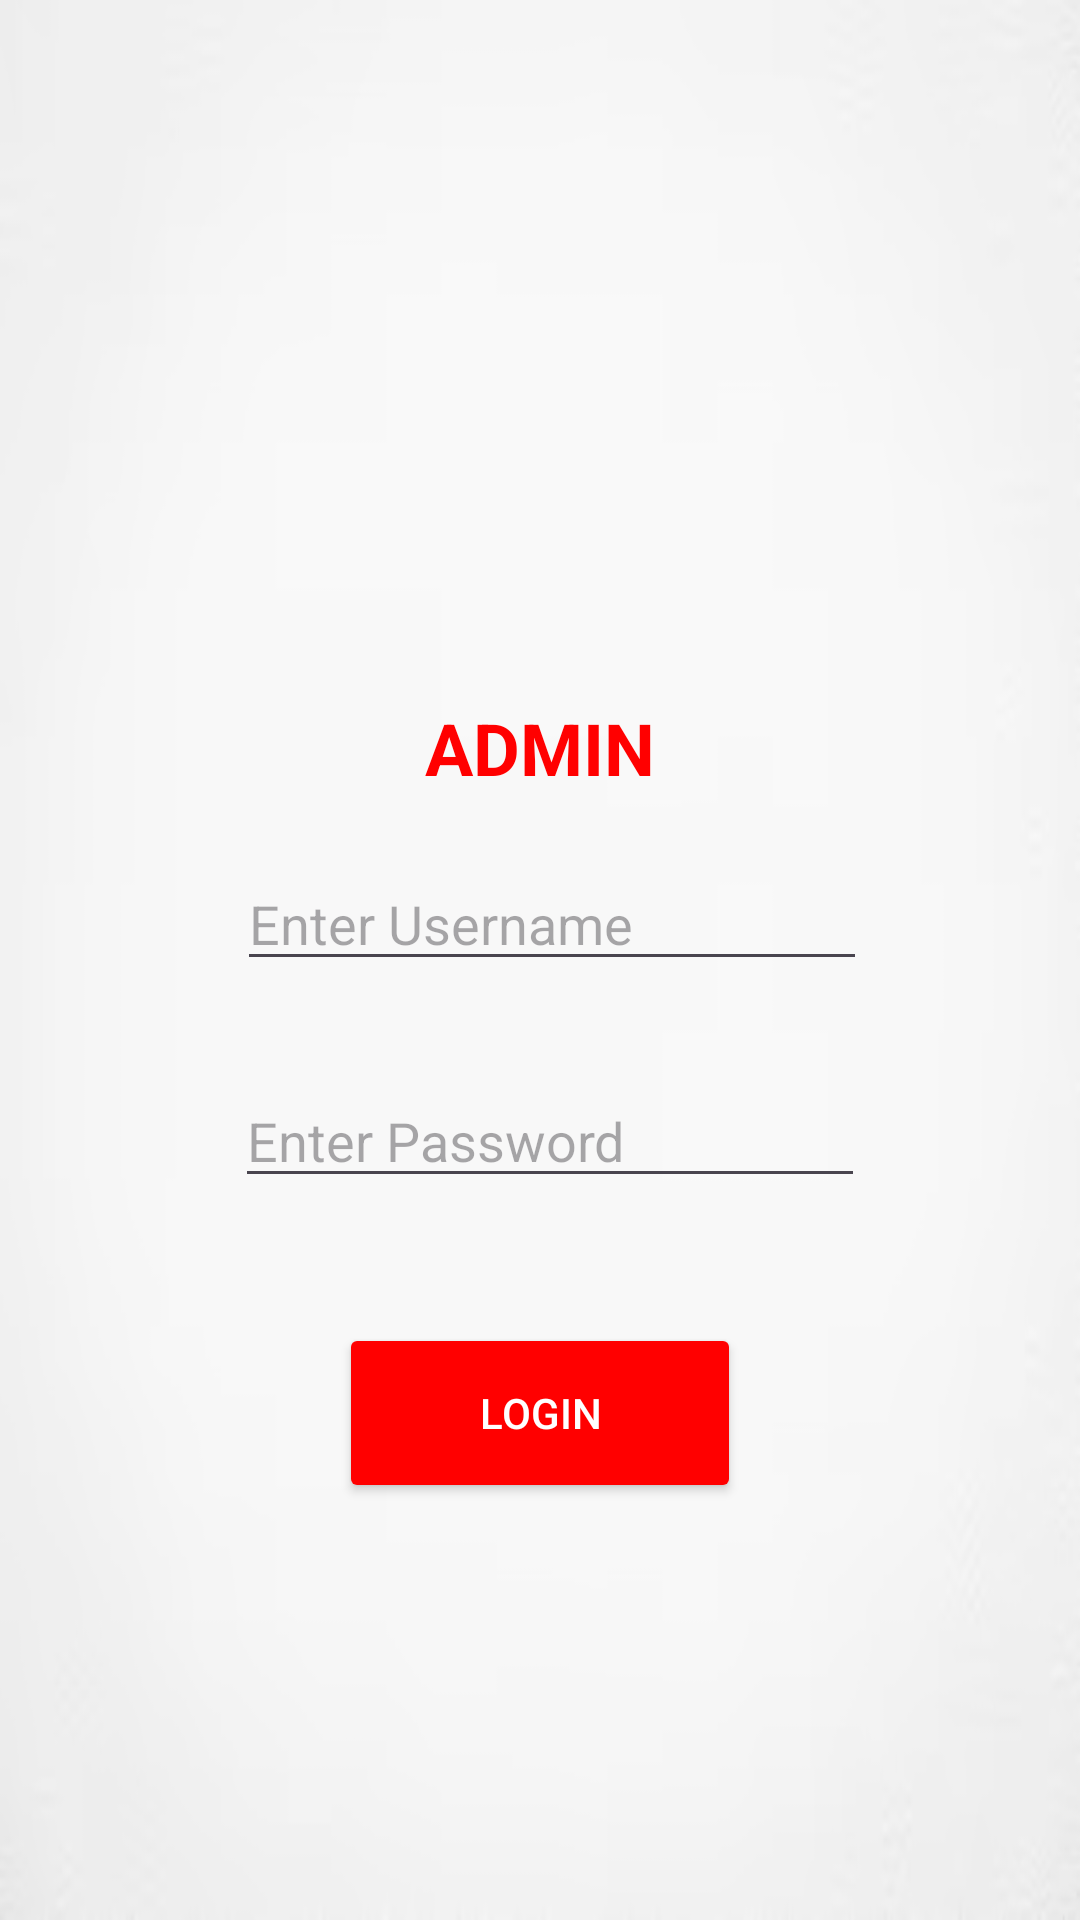

Reconstruct the res/layout file that produces this screen, plus the resources it refers to.
<!-- AndroidManifest.xml: application theme Theme.MovDev -->
<!-- res/layout/activity_adminlogin.xml -->
<?xml version="1.0" encoding="utf-8"?>
<androidx.constraintlayout.widget.ConstraintLayout xmlns:android="http://schemas.android.com/apk/res/android"
    xmlns:app="http://schemas.android.com/apk/res-auto"
    xmlns:tools="http://schemas.android.com/tools"
    android:id="@+id/main"
    android:layout_width="match_parent"
    android:layout_height="match_parent"
    android:background="@drawable/whitebg"
    tools:context=".AdminLogin">

    <TextView
        android:id="@+id/textView8"
        android:layout_width="77dp"
        android:layout_height="27dp"
        android:text="ADMIN"
        android:textColor="#FF0000"
        android:textSize="24sp"
        android:textStyle="bold"
        app:layout_constraintBottom_toBottomOf="parent"
        app:layout_constraintEnd_toEndOf="parent"
        app:layout_constraintStart_toStartOf="parent"
        app:layout_constraintTop_toTopOf="parent"
        app:layout_constraintVertical_bias="0.38" />

    <ImageView
        android:id="@+id/imageView6"
        android:layout_width="199dp"
        android:layout_height="215dp"
        app:layout_constraintBottom_toBottomOf="parent"
        app:layout_constraintEnd_toEndOf="parent"
        app:layout_constraintStart_toStartOf="parent"
        app:layout_constraintTop_toTopOf="parent"
        app:layout_constraintVertical_bias="0.0"
        app:srcCompat="@drawable/logo" />

    <Button
        android:id="@+id/button3"
        android:layout_width="134dp"
        android:layout_height="60dp"
        android:backgroundTint="#FF0000"
        android:text="Login"
        android:textColor="#FFFFFF"
        app:layout_constraintBottom_toBottomOf="parent"
        app:layout_constraintEnd_toEndOf="parent"
        app:layout_constraintStart_toStartOf="parent"
        app:layout_constraintTop_toBottomOf="@+id/editTextText2"
        app:layout_constraintVertical_bias="0.23" />

    <EditText
        android:id="@+id/editTextText3"
        android:layout_width="wrap_content"
        android:layout_height="wrap_content"
        android:ems="10"
        android:hint="Enter Username"
        android:textColor="@color/black"
        app:layout_constraintBottom_toTopOf="@+id/editTextText2"
        app:layout_constraintEnd_toEndOf="parent"
        app:layout_constraintHorizontal_bias="0.527"
        app:layout_constraintStart_toStartOf="parent"
        app:layout_constraintTop_toBottomOf="@+id/textView8"
        app:layout_constraintVertical_bias="0.455" />

    <EditText
        android:id="@+id/editTextText2"
        android:layout_width="wrap_content"
        android:layout_height="wrap_content"
        android:ems="10"
        android:hint="Enter Password"
        android:inputType="textPassword"
        android:textColor="@color/black"
        app:layout_constraintBottom_toBottomOf="parent"
        app:layout_constraintEnd_toEndOf="parent"
        app:layout_constraintHorizontal_bias="0.522"
        app:layout_constraintStart_toStartOf="parent"
        app:layout_constraintTop_toBottomOf="@+id/textView8"
        app:layout_constraintVertical_bias="0.289" />


</androidx.constraintlayout.widget.ConstraintLayout>
<!-- resources referenced by this layout -->
<resources>
  <!-- drawable whitebg: png bitmap (drawable, 10595 bytes) -->
  <style name="Theme.MovDev" parent="Base.Theme.MovDev" />
  <style name="Base.Theme.MovDev" parent="Theme.Material3.DayNight.NoActionBar">
          
          
      </style>
  <!-- not gathered from this repository: default colours our renderer supplied (Android Studio template values) -->
  <color name="black">#FF000000</color>
</resources>
